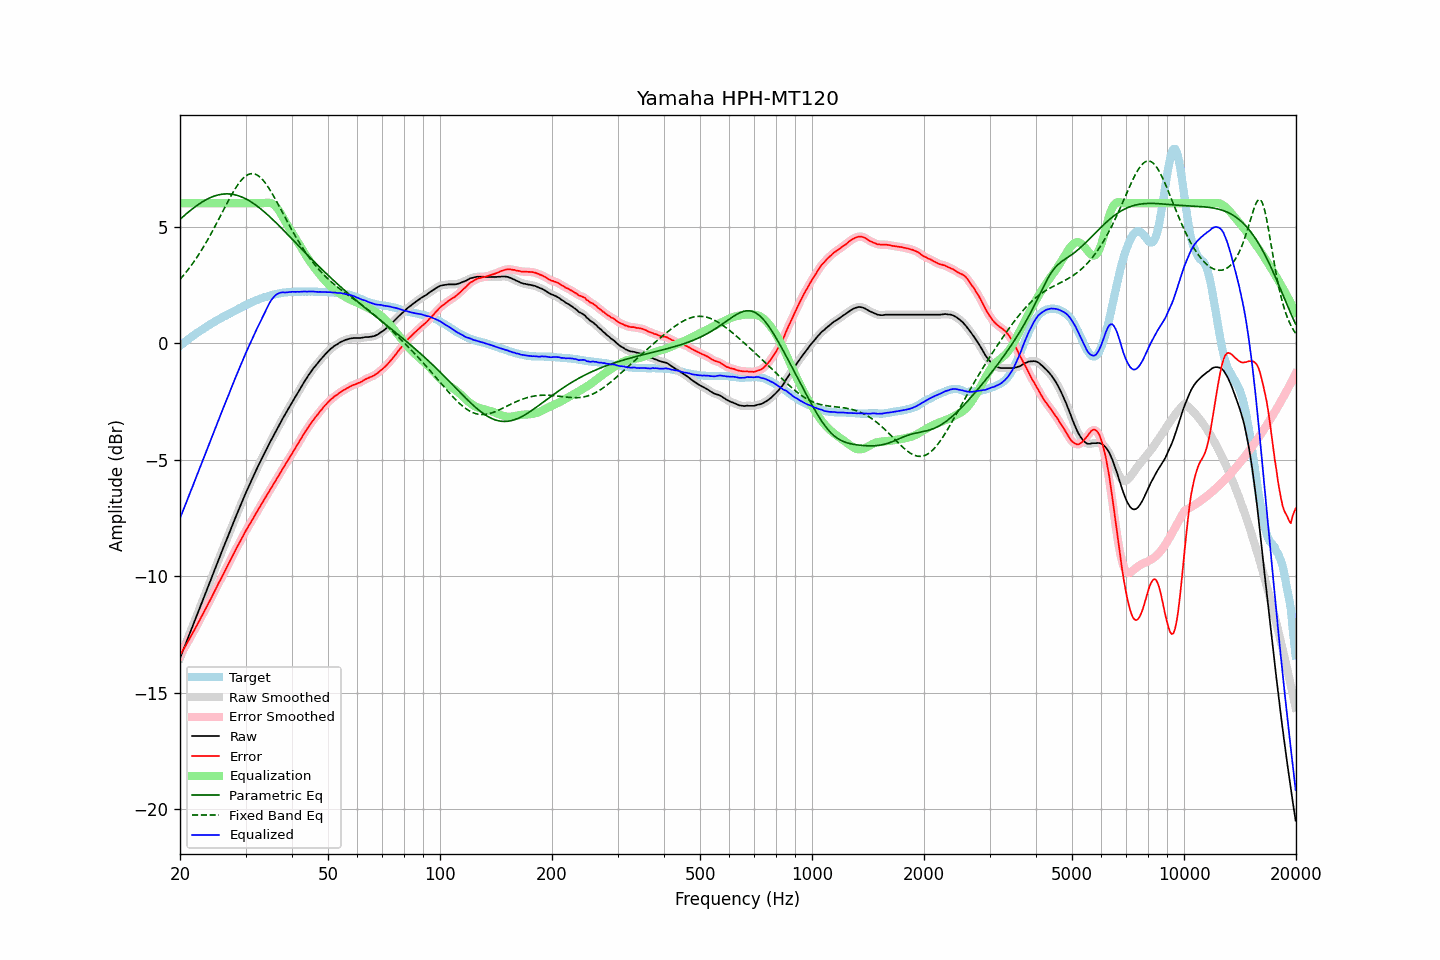

Source data for this figure (header and first rows):
frequency, raw, error, smoothed, error_smoothed, equalization, parametric_eq, fixed_band_eq, equalized_raw, equalized_smoothed, target
20.00, -13.51, -13.39, -13.51, -13.39, 6.00, 5.31, 2.74, -7.51, -7.51, -0.12
20.20, -13.34, -13.28, -13.34, -13.28, 6.00, 5.37, 2.81, -7.34, -7.34, -0.06
20.40, -13.16, -13.15, -13.17, -13.16, 6.00, 5.43, 2.89, -7.16, -7.17, -0.01
20.61, -13.00, -13.04, -12.99, -13.04, 6.00, 5.49, 2.98, -7.00, -6.99, 0.05
20.81, -12.82, -12.92, -12.82, -12.92, 6.00, 5.55, 3.06, -6.82, -6.82, 0.10
21.02, -12.64, -12.80, -12.64, -12.80, 6.00, 5.61, 3.15, -6.64, -6.64, 0.16
21.23, -12.47, -12.68, -12.47, -12.68, 6.00, 5.66, 3.24, -6.47, -6.47, 0.21
21.44, -12.29, -12.55, -12.29, -12.55, 6.00, 5.72, 3.33, -6.29, -6.29, 0.26
21.66, -12.12, -12.43, -12.12, -12.43, 6.00, 5.77, 3.43, -6.12, -6.12, 0.31
21.87, -11.94, -12.30, -11.94, -12.30, 6.00, 5.83, 3.52, -5.94, -5.94, 0.36
22.09, -11.77, -12.18, -11.77, -12.18, 6.00, 5.88, 3.63, -5.77, -5.77, 0.41
22.31, -11.59, -12.05, -11.59, -12.04, 6.00, 5.93, 3.73, -5.59, -5.59, 0.46
22.54, -11.42, -11.91, -11.41, -11.91, 6.00, 5.97, 3.84, -5.42, -5.41, 0.50
22.76, -11.23, -11.78, -11.24, -11.78, 6.00, 6.02, 3.94, -5.23, -5.24, 0.55
22.99, -11.06, -11.65, -11.06, -11.65, 6.00, 6.06, 4.06, -5.06, -5.06, 0.59
23.22, -10.88, -11.52, -10.88, -11.52, 6.00, 6.10, 4.17, -4.88, -4.88, 0.64
23.45, -10.71, -11.39, -10.71, -11.39, 6.00, 6.14, 4.29, -4.71, -4.71, 0.68
23.69, -10.54, -11.26, -10.54, -11.26, 6.00, 6.18, 4.41, -4.54, -4.54, 0.72
23.92, -10.36, -11.13, -10.36, -11.13, 6.00, 6.21, 4.53, -4.36, -4.36, 0.77
24.16, -10.18, -11.00, -10.18, -10.99, 6.00, 6.24, 4.65, -4.18, -4.18, 0.81
24.40, -10.00, -10.85, -10.00, -10.86, 6.00, 6.27, 4.78, -4.00, -4.00, 0.85
24.65, -9.82, -10.72, -9.82, -10.72, 6.00, 6.30, 4.91, -3.82, -3.82, 0.89
24.89, -9.65, -10.58, -9.65, -10.58, 6.00, 6.32, 5.04, -3.65, -3.65, 0.93
25.14, -9.47, -10.44, -9.47, -10.44, 6.00, 6.34, 5.17, -3.47, -3.47, 0.97
25.39, -9.29, -10.30, -9.29, -10.31, 6.00, 6.36, 5.30, -3.29, -3.29, 1.01
25.65, -9.12, -10.17, -9.12, -10.17, 6.00, 6.37, 5.44, -3.12, -3.12, 1.05
25.91, -8.95, -10.04, -8.95, -10.04, 6.00, 6.39, 5.57, -2.95, -2.95, 1.09
26.16, -8.77, -9.90, -8.77, -9.90, 6.00, 6.39, 5.70, -2.77, -2.77, 1.13
26.43, -8.61, -9.76, -8.60, -9.77, 6.00, 6.40, 5.84, -2.61, -2.60, 1.16
26.69, -8.43, -9.63, -8.43, -9.63, 6.00, 6.40, 5.97, -2.43, -2.43, 1.20
26.96, -8.26, -9.50, -8.26, -9.50, 6.00, 6.40, 6.10, -2.26, -2.26, 1.24
27.23, -8.09, -9.36, -8.09, -9.36, 6.00, 6.40, 6.23, -2.09, -2.09, 1.27
27.50, -7.91, -9.22, -7.92, -9.22, 6.00, 6.39, 6.35, -1.91, -1.92, 1.31
27.77, -7.74, -9.09, -7.74, -9.08, 6.00, 6.38, 6.47, -1.74, -1.74, 1.35
28.05, -7.57, -8.95, -7.57, -8.95, 6.00, 6.36, 6.59, -1.57, -1.57, 1.38
28.33, -7.40, -8.82, -7.40, -8.82, 6.00, 6.35, 6.69, -1.40, -1.40, 1.42
28.62, -7.24, -8.69, -7.24, -8.69, 6.00, 6.33, 6.80, -1.24, -1.24, 1.45
28.90, -7.07, -8.56, -7.07, -8.56, 6.00, 6.30, 6.89, -1.07, -1.07, 1.49
29.19, -6.90, -8.42, -6.90, -8.43, 6.00, 6.28, 6.98, -0.90, -0.90, 1.52
29.48, -6.74, -8.30, -6.74, -8.30, 6.00, 6.25, 7.05, -0.74, -0.74, 1.56
29.78, -6.57, -8.17, -6.58, -8.17, 6.00, 6.22, 7.12, -0.57, -0.58, 1.60
30.08, -6.42, -8.04, -6.42, -8.05, 6.00, 6.18, 7.17, -0.42, -0.42, 1.63
30.38, -6.26, -7.93, -6.26, -7.93, 6.00, 6.15, 7.21, -0.26, -0.26, 1.67
30.68, -6.11, -7.81, -6.11, -7.81, 6.00, 6.11, 7.25, -0.11, -0.11, 1.70
30.99, -5.96, -7.70, -5.96, -7.70, 6.00, 6.07, 7.26, 0.04, 0.04, 1.74
31.30, -5.81, -7.58, -5.81, -7.58, 6.00, 6.02, 7.27, 0.19, 0.19, 1.76
31.61, -5.66, -7.46, -5.66, -7.46, 6.00, 5.97, 7.26, 0.34, 0.34, 1.79
31.93, -5.51, -7.34, -5.51, -7.33, 6.00, 5.93, 7.24, 0.49, 0.49, 1.82
32.24, -5.36, -7.21, -5.37, -7.22, 6.00, 5.88, 7.21, 0.64, 0.63, 1.85
32.57, -5.22, -7.10, -5.22, -7.10, 6.00, 5.82, 7.16, 0.78, 0.78, 1.88
32.89, -5.08, -6.99, -5.08, -6.99, 6.00, 5.77, 7.10, 0.92, 0.92, 1.91
33.22, -4.94, -6.87, -4.94, -6.87, 6.00, 5.71, 7.04, 1.06, 1.06, 1.93
33.55, -4.80, -6.76, -4.80, -6.75, 6.00, 5.65, 6.96, 1.20, 1.20, 1.96
33.89, -4.66, -6.64, -4.67, -6.64, 6.01, 5.60, 6.87, 1.35, 1.35, 1.97
34.23, -4.53, -6.52, -4.53, -6.52, 6.02, 5.53, 6.78, 1.49, 1.49, 1.99
34.57, -4.39, -6.41, -4.39, -6.41, 6.02, 5.47, 6.68, 1.63, 1.63, 2.02
34.92, -4.25, -6.29, -4.26, -6.30, 6.01, 5.41, 6.57, 1.76, 1.76, 2.04
35.27, -4.12, -6.18, -4.13, -6.18, 5.99, 5.34, 6.45, 1.87, 1.86, 2.06
35.62, -4.00, -6.08, -4.00, -6.07, 5.95, 5.28, 6.33, 1.95, 1.95, 2.07
35.97, -3.87, -5.96, -3.87, -5.96, 5.90, 5.21, 6.21, 2.03, 2.03, 2.09
... 635 more rows
